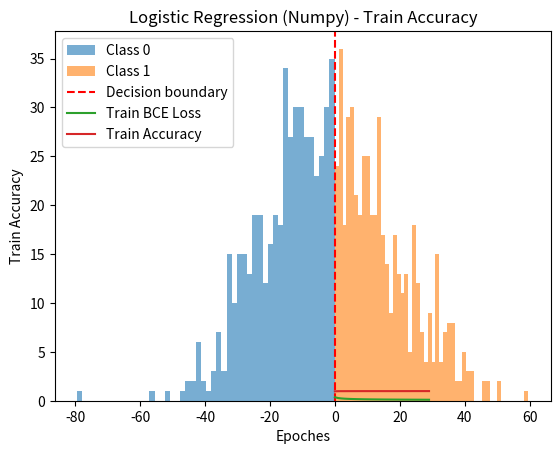

Reproduce this figure in Python.
import matplotlib.pyplot as plt
import numpy as np

input_num = 10
feature_num = 1000

arr = [3, 7, 9.8, 4, 6, 2, 4.7, 8.1, 7.3, 2]
print(len(arr))
true_w = np.array(arr, dtype=np.float32).reshape(-1, 1)
print("true_w, shape", true_w.shape)
# true_b = 7.4
# For balance feature points better.
true_b = 0.0

features = np.random.normal(loc=0, scale=1, size=(feature_num, input_num)).astype(np.float32)
logits = features @ true_w + true_b

noise = np.random.normal(loc=0, scale=0.01, size=(feature_num, 1)).astype(np.float32)
logits += noise

labels = (logits > 0).astype(np.float32)

print("labels shape", labels.shape)

projection = features @ true_w

plt.figure()
plt.hist(projection[labels[:, 0] == 0], bins=50, alpha=0.6, label="Class 0")
plt.hist(projection[labels[:, 0] == 1], bins=50, alpha=0.6, label="Class 1")
plt.axvline(x=- true_b, color="red", linestyle="--", label="Decision boundary")
plt.legend()
plt.title("Projection on true_w direction")
plt.show()

# sys.exit()

param_w = np.random.normal(loc=0, scale=0.01, size=(input_num, 1)).astype(np.float32)
param_b = np.zeros((1,)).astype(np.float32)


def data_iter(x, y, batch_size):
    length = len(x)
    indices = np.arange(length)
    np.random.shuffle(indices)
    for i in range(0, length, batch_size):
        indices_bs = indices[i:min(i + batch_size, length)]
        x_bs = x[indices_bs]
        y_bs = y[indices_bs]
        yield x_bs, y_bs


def sigmoid(x):
    return 1 / (1 + np.exp(-x))


def linear(x, w, b):
    # return np.matmul(x, w) + b
    return x @ w + b


def sgd(w, b, lr, grad_w, grad_b):
    w -= lr * grad_w
    b -= lr * grad_b
    return w, b


def bce_loss(y_true, y_hat, ):
    y_true = y_true.reshape(-1, 1)
    epsilon = 1e-7
    y_hat = y_hat.clip(epsilon, 1.0 - epsilon)
    return -(y_true * np.log(y_hat) + (1 - y_true) * np.log(1 - y_hat))


lr = 0.1
batch_size = 20
epochs = 30

losses = []
accs = []
for epoch in range(epochs):
    for x, y in data_iter(features, labels, batch_size):
        y_hat = sigmoid(linear(x, param_w, param_b))
        err = y_hat - y.reshape(-1, 1)
        grad_w = x.T @ err / x.shape[0]
        grad_b = err.mean()
        param_w, param_b = sgd(param_w, param_b, lr=lr, grad_w=grad_w, grad_b=grad_b)

    train_hat = sigmoid(linear(features, param_w, param_b))
    train_l = bce_loss(labels, train_hat)
    train_l_mean = train_l.mean()
    losses.append(float(train_l_mean))
    acc = np.mean((train_hat > 0.5) == labels).astype(np.float32)
    accs.append(float(acc))
    # print("epoch %d, train loss: %f, acc %f" % (epoch+1, train_l, acc))
    print(f"epoch {epoch + 1}, train loss {train_l_mean:.4f}, train acc {acc:.4f}")

print("true_w", true_w, " learned w:", param_w)
print("true_b", true_b, "learned b:", param_b)

plt.plot(losses, label="Train BCE Loss")
plt.xlabel("Epoches")
plt.ylabel("Loss")
plt.title("Logistic Regression (Numpy) - Loss")
plt.legend()
plt.show()

plt.plot(accs, label="Train Accuracy")
plt.xlabel("Epoches")
plt.ylabel("Train Accuracy")
plt.title("Logistic Regression (Numpy) - Train Accuracy")
plt.legend()
plt.show()
